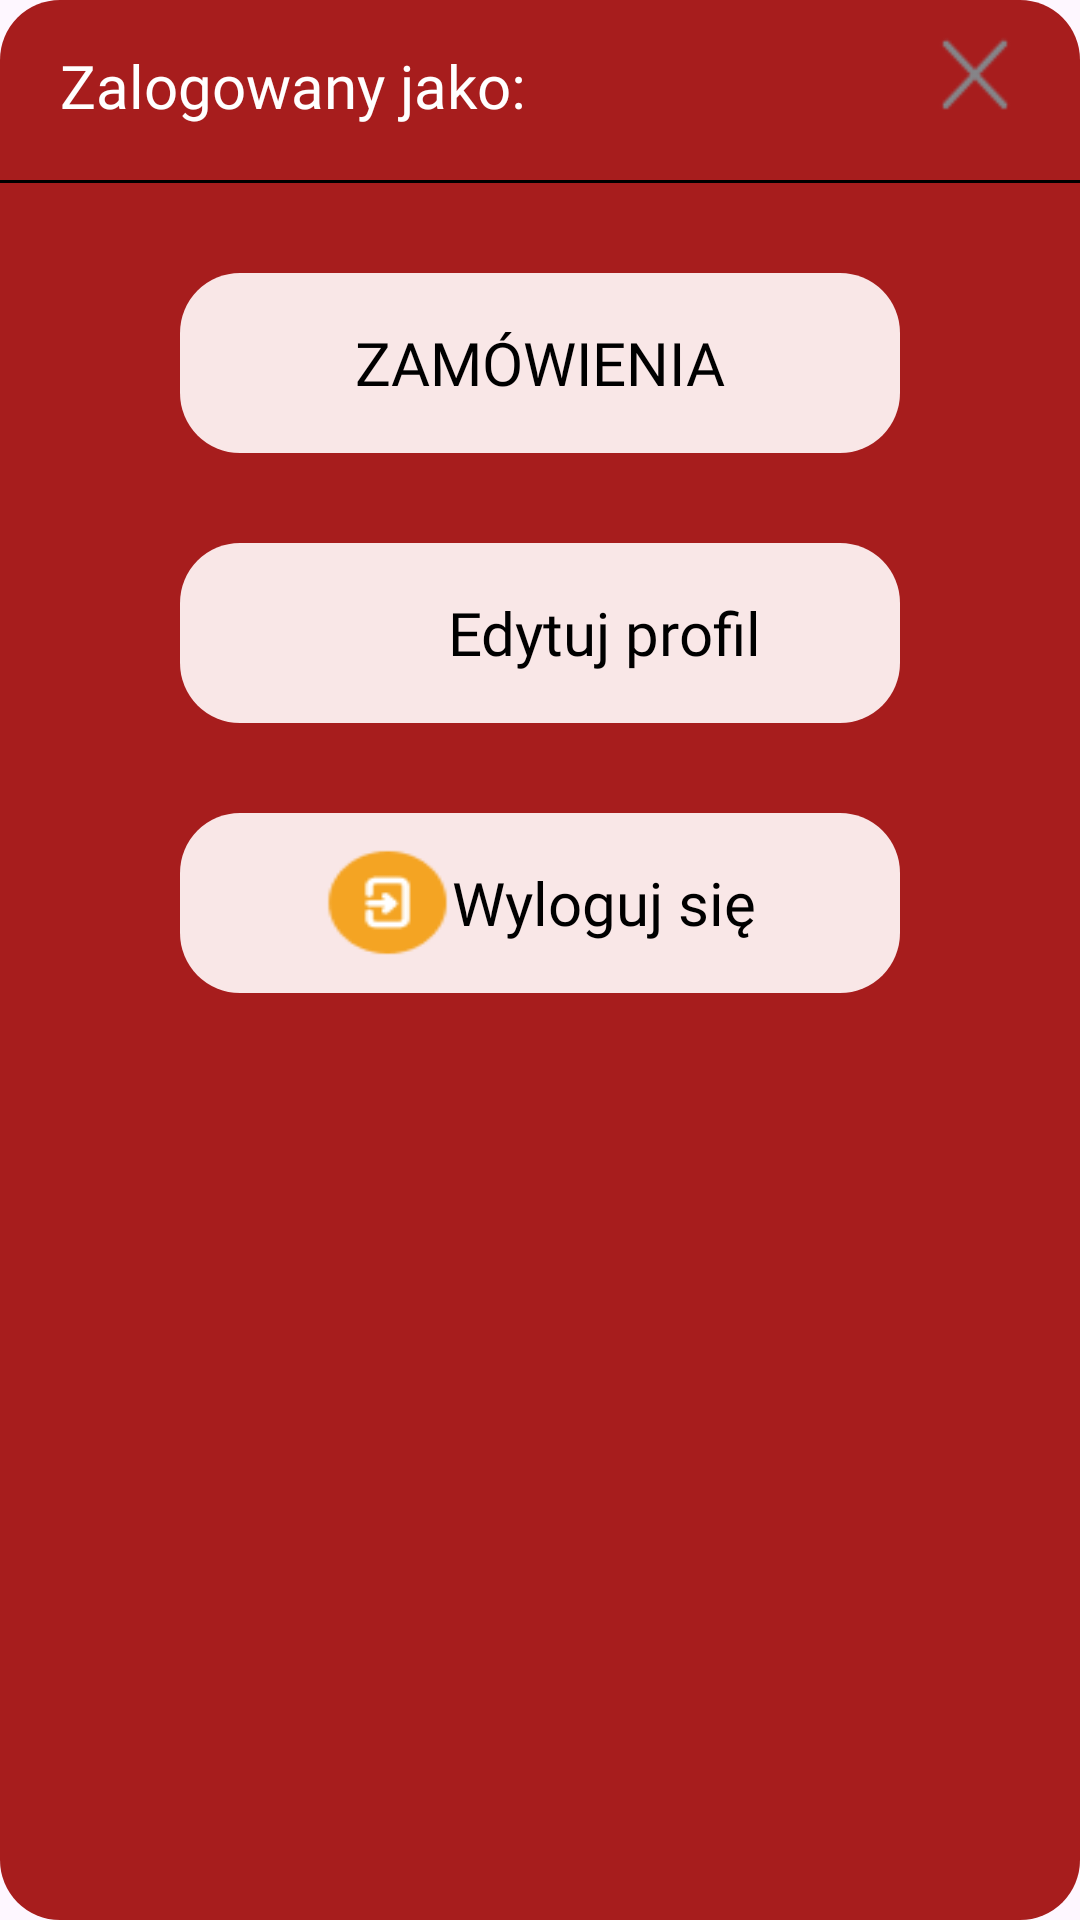

The Android layout XML behind this screen, and the referenced resources:
<!-- AndroidManifest.xml: application theme Theme.Fooje -->
<!-- res/layout/restauration_options_alert.xml -->
<?xml version="1.0" encoding="utf-8"?>
<androidx.constraintlayout.widget.ConstraintLayout xmlns:android="http://schemas.android.com/apk/res/android"
    xmlns:app="http://schemas.android.com/apk/res-auto"
    android:layout_width="match_parent"
    android:layout_height="match_parent"
    android:paddingBottom="100dp"
    android:background="@drawable/red_rectangle_with_stroke">

    <LinearLayout
        android:layout_width="match_parent"
        android:layout_height="match_parent"
        android:orientation="vertical">

        <LinearLayout
            android:layout_width="match_parent"
            android:layout_height="50dp"
            android:layout_gravity="top"
            android:orientation="horizontal"
            app:layout_constraintTop_toTopOf="parent">

            <TextView
                android:layout_width="wrap_content"
                android:layout_height="match_parent"
                android:layout_gravity="center|left"
                android:layout_marginLeft="20dp"
                android:layout_marginTop="10dp"
                android:fontFamily="@font/markazi_text"
                android:text="Zalogowany jako:"
                android:textColor="@color/white"
                android:textSize="20dp" />

            <TextView
                android:id="@+id/restaurationNameTextView"
                android:layout_width="wrap_content"
                android:layout_height="match_parent"
                android:layout_marginLeft="10dp"
                android:layout_marginTop="15dp"
                android:fontFamily="@font/markazi_text"
                android:text=""
                android:textColor="@color/white"
                android:textSize="20dp" />

            <View
                android:layout_width="0dp"
                android:layout_height="match_parent"
                android:layout_weight="1" />

            <ImageButton
                android:id="@+id/clientMenuCloseButton"
                android:layout_width="30dp"
                android:layout_height="30dp"
                android:layout_gravity="center|right"
                android:layout_marginRight="20dp"
                android:background="@drawable/close_photo" />

        </LinearLayout>

        <View
            android:layout_width="match_parent"
            android:layout_height="1dp"
            android:layout_marginTop="10dp"
            android:background="@color/black" />

        <LinearLayout
            android:id="@+id/ordersButton"
            android:layout_width="match_parent"
            android:layout_height="60dp"
            android:layout_marginHorizontal="60dp"
            android:layout_marginTop="30dp"
            android:background="@drawable/orange_rectangle_with_stroke"
            android:gravity="center"
            android:orientation="horizontal"
            android:paddingHorizontal="30dp">

            <TextView
                android:layout_width="wrap_content"
                android:layout_height="wrap_content"
                android:layout_gravity="center"
                android:fontFamily="@font/markazi_text"
                android:text="ZAMÓWIENIA"
                android:textColor="@color/black"
                android:textSize="20dp" />

        </LinearLayout>

        <LinearLayout
            android:id="@+id/editProfileButton"
            android:layout_width="match_parent"
            android:layout_height="60dp"
            android:layout_marginHorizontal="60dp"
            android:layout_marginTop="30dp"
            android:background="@drawable/orange_rectangle_with_stroke"
            android:gravity="center"
            android:orientation="horizontal"
            android:paddingHorizontal="30dp">

            <ImageView
                android:layout_width="43dp"
                android:layout_height="39dp"
                android:layout_gravity="center"
                android:background="@drawable/edit_button" />

            <TextView
                android:layout_width="wrap_content"
                android:layout_height="wrap_content"
                android:layout_gravity="center"
                android:fontFamily="@font/markazi_text"
                android:text="Edytuj profil"
                android:textColor="@color/black"
                android:textSize="20dp" />

        </LinearLayout>

        <LinearLayout
            android:id="@+id/logoutButton"
            android:layout_width="match_parent"
            android:layout_height="60dp"
            android:layout_marginHorizontal="60dp"
            android:layout_marginTop="30dp"
            android:background="@drawable/orange_rectangle_with_stroke"
            android:gravity="center"
            android:orientation="horizontal"
            android:paddingHorizontal="30dp">

            <ImageView
                android:layout_width="43dp"
                android:layout_height="39dp"
                android:layout_gravity="center"
                android:background="@drawable/logout_photo" />

            <TextView
                android:layout_width="wrap_content"
                android:layout_height="wrap_content"
                android:layout_gravity="center"
                android:fontFamily="@font/markazi_text"
                android:text="Wyloguj się"
                android:textColor="@color/black"
                android:textSize="20dp" />

        </LinearLayout>
    </LinearLayout>

</androidx.constraintlayout.widget.ConstraintLayout>
<!-- resources referenced by this layout -->
<resources>
  <!-- drawable close_photo: png bitmap (drawable, 656 bytes) -->
  <!-- drawable logout_photo: png bitmap (drawable, 1526 bytes) -->
  <!-- drawable orange_rectangle_with_stroke (drawable) -->
  <shape xmlns:android="http://schemas.android.com/apk/res/android"
  
      android:shape="rectangle">
      <solid android:color="#F9E7E7" />
      <corners
          android:topLeftRadius="20dp"
          android:topRightRadius="20dp"
          android:bottomRightRadius="20dp"
          android:bottomLeftRadius="20dp"/>
  
  </shape>
  <!-- drawable red_rectangle_with_stroke (drawable) -->
  <shape xmlns:android="http://schemas.android.com/apk/res/android"
  
      android:shape="rectangle">
      <solid android:color="#A71D1D" />
      <corners
          android:topLeftRadius="20dp"
          android:topRightRadius="20dp"
          android:bottomRightRadius="20dp"
          android:bottomLeftRadius="20dp"/>
  
  </shape>
  <style name="Theme.Fooje" parent="Base.Theme.Fooje" />
  <style name="Base.Theme.Fooje" parent="Theme.Material3.DayNight.NoActionBar">
          
          
      </style>
  <!-- not gathered from this repository: default colours our renderer supplied (Android Studio template values) -->
  <color name="black">#FF000000</color>
  <color name="white">#FFFFFFFF</color>
</resources>
